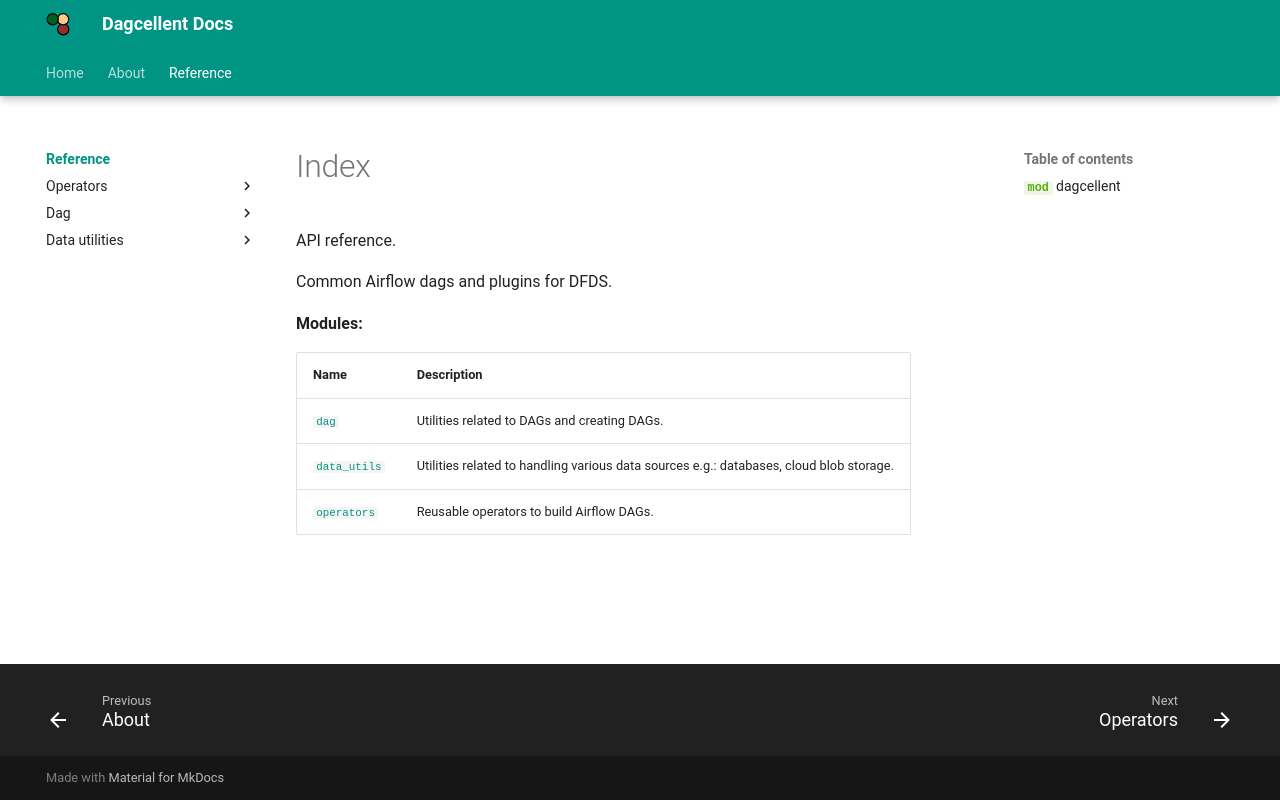

repository: dfds-data/dagcellent · page: reference/index.html · generator: mkdocs

API reference.

::: dagcellent

::: dagcellent.dag
